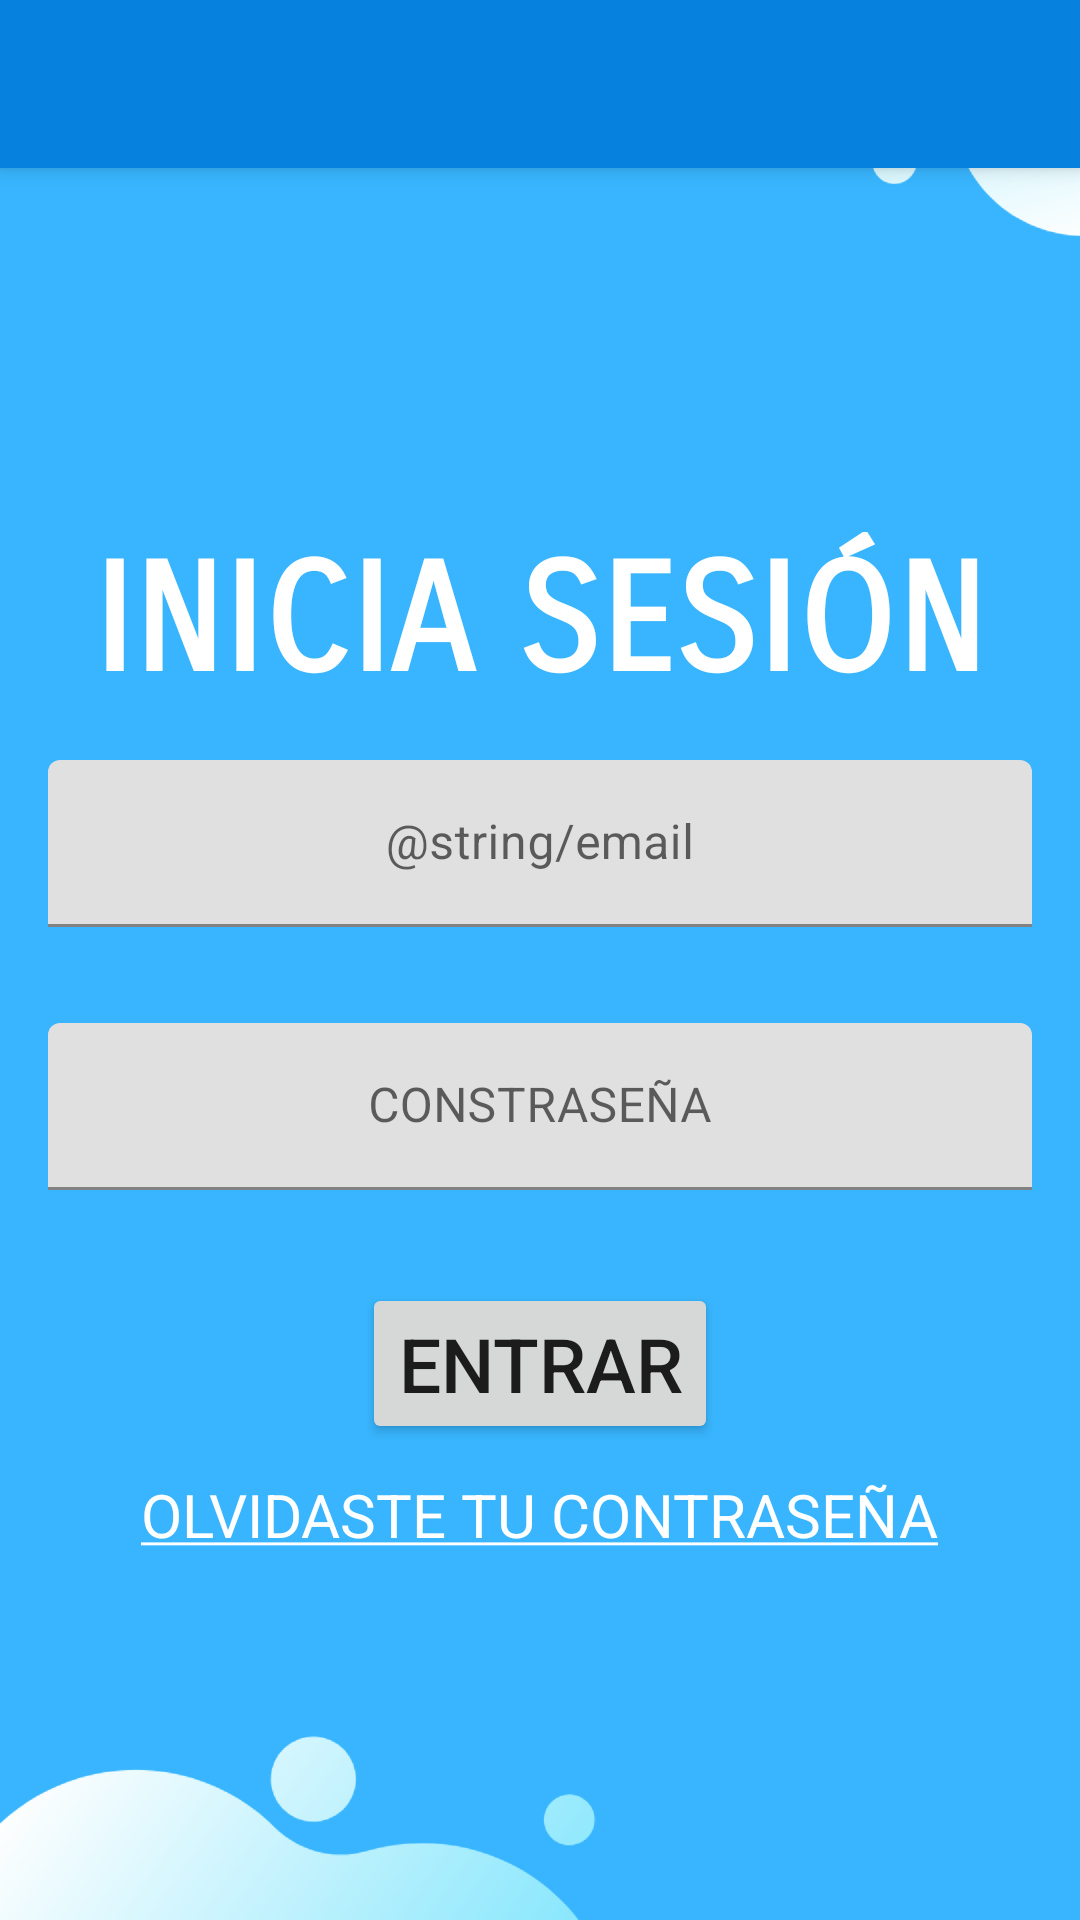

Produce the Android XML layout that renders to this screen, including the resource entries it uses.
<!-- AndroidManifest.xml: application theme Theme.Icfes -->
<!-- res/layout/activity_login.xml -->
<?xml version="1.0" encoding="utf-8"?>
<androidx.coordinatorlayout.widget.CoordinatorLayout xmlns:android="http://schemas.android.com/apk/res/android"
    xmlns:app="http://schemas.android.com/apk/res-auto"
    android:layout_width="match_parent"
    android:layout_height="match_parent"
    android:layout_gravity="center|center_vertical"
    android:background="@drawable/fondo">

    <com.google.android.material.appbar.AppBarLayout
        android:layout_width="match_parent"
        android:layout_height="wrap_content">
        <androidx.appcompat.widget.Toolbar
            android:layout_width="match_parent"
            android:layout_height="wrap_content"
            android:theme="@style/ThemeOverlay.AppCompat.Dark.ActionBar">

        </androidx.appcompat.widget.Toolbar>
    </com.google.android.material.appbar.AppBarLayout>

    <ScrollView
        app:layout_behavior="com.google.android.material.appbar.AppBarLayout$ScrollingViewBehavior"
        android:layout_width="match_parent"
        android:layout_height="match_parent">

        <androidx.appcompat.widget.LinearLayoutCompat
            android:layout_width="match_parent"
            android:layout_height="wrap_content"
            android:orientation="vertical"
            android:gravity="center"
            android:layout_gravity="center">

            <TextView
                android:id="@+id/textView3"
                android:layout_width="wrap_content"
                android:layout_height="wrap_content"
                android:fontFamily="sans-serif-smallcaps"
                android:text="@string/inicia_sesion"
                android:textColor="@color/white"
                android:textSize="@dimen/font_size_title"
                android:textStyle="bold"/>

            <com.google.android.material.textfield.TextInputLayout
                style="@style/TextInput"
                android:layout_width="match_parent"
                android:layout_height="wrap_content"
                android:gravity="center"
                android:layout_margin="@dimen/m_16"
                android:hint="@string/email">

                <com.google.android.material.textfield.TextInputEditText
                    style="@style/TextInput"
                    android:id="@+id/et_correo_login"
                    android:layout_width="match_parent"
                    android:layout_height="wrap_content"
                    android:gravity="center"/>
            </com.google.android.material.textfield.TextInputLayout>

            <com.google.android.material.textfield.TextInputLayout
                style="@style/TextInput"
                android:layout_width="match_parent"
                android:layout_height="wrap_content"
                android:gravity="center"
                android:hint="@string/contrasena"
                android:layout_margin="@dimen/m_16"
                >

                <com.google.android.material.textfield.TextInputEditText
                    android:id="@+id/et_contrasena_login"
                    style="@style/TextInput"
                    android:layout_width="match_parent"
                    android:layout_height="wrap_content"
                    android:gravity="center"
                    android:inputType="textPassword"/>
            </com.google.android.material.textfield.TextInputLayout>

            <androidx.appcompat.widget.AppCompatButton
                android:id="@+id/btn_entrar"
                android:layout_width="wrap_content"
                android:layout_height="wrap_content"
                android:layout_marginTop="15dp"
                android:onClick="inciar_usuario"
                android:text="@string/entrar"
                android:textSize="@dimen/font_size_buttons"/>

            <TextView
                android:id="@+id/btn_olvidate_pass"
                android:layout_width="wrap_content"
                android:layout_height="wrap_content"
                android:layout_marginTop="10dp"
                android:text="@string/olvido_sucontrasena"
                android:textColor="@color/white"
                android:textSize="@dimen/font_size_text"
                app:layout_constraintEnd_toEndOf="parent"
                app:layout_constraintStart_toStartOf="parent"
                app:layout_constraintTop_toBottomOf="@+id/btn_entrar" />

        </androidx.appcompat.widget.LinearLayoutCompat>
    </ScrollView>


</androidx.coordinatorlayout.widget.CoordinatorLayout>
<!-- resources referenced by this layout -->
<resources>
  <color name="white">#FFFFFFFF</color>
  <dimen name="font_size_buttons">15sp</dimen>
  <dimen name="font_size_text">18sp</dimen>
  <dimen name="font_size_title">25sp</dimen>
  <dimen name="m_16">16dp</dimen>
  <!-- drawable fondo: png bitmap (drawable-hdpi, 35505 bytes) -->
  <string name="contrasena">CONSTRASEÑA</string>
  <string name="entrar">ENTRAR</string>
  <string name="inicia_sesion">INICIA SESIÓN</string>
  <string name="olvido_sucontrasena"><u>OLVIDASTE TU CONTRASEÑA</u></string>
  <style name="Theme.Icfes" parent="Theme.MaterialComponents.DayNight.DarkActionBar">
          
          <item name="colorPrimary">@color/azul_fondo</item>
          <item name="colorPrimaryVariant">@color/purple_700</item>
          <item name="colorOnPrimary">@color/white</item>
          
          <item name="colorSecondary">@color/teal_200</item>
          <item name="colorSecondaryVariant">@color/teal_700</item>
          <item name="colorOnSecondary">@color/black</item>
          
          <item name="android:statusBarColor" tools:targetApi="l">?attr/colorPrimaryVariant</item>
          
      </style>
  <color name="azul_fondo">#0781DE</color>
  <color name="purple_700">#FF3700B3</color>
  <color name="teal_200">#FF03DAC5</color>
  <color name="teal_700">#FF018786</color>
  <color name="black">#FF000000</color>
</resources>
